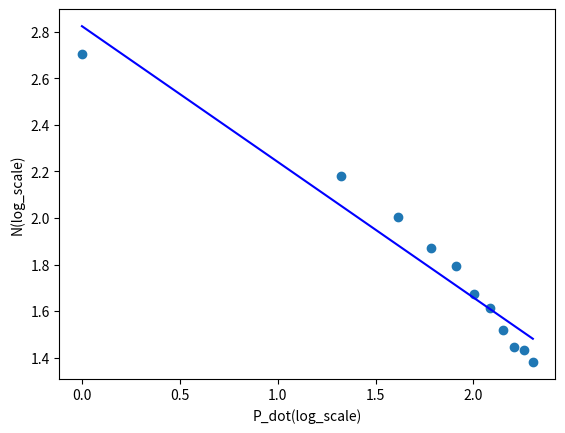

Here is the Python script that generated this plot:
import math
import random
import numpy as np
from matplotlib import pyplot as plt
N_P_DOT = np.array([84, 62, 32, 29, 28, 20, 10, 13, 8, 14, 9, 8, 9, 3, 9, 9, 5, 1, 4])
N_P_DOT_INT = [509, 152, 101, 74, 62, 47, 41, 33, 28, 27, 24]
l = len(N_P_DOT_INT)
print(l)
# INT = 0
# for i in range(l):
#     INT += N_P_DOT[i]
#     N_P_DOT_INT.append(INT)
# print(N_P_DOT_INT)
log_N_P_DOT_INT = np.log10(N_P_DOT_INT)
log_N_P_DOT = np.log10(N_P_DOT)
P_DOT = np.arange(1, l * 20, 20)
log_P_DOT = np.log10(P_DOT)
data = dict()
data['x'] = log_P_DOT
data['y'] = log_N_P_DOT_INT



def calculate_line(data):
    """
    return from data line param: dict: (a, b, da, db)
    (line in form a + bx)
    """
    n = len(data['x'])
    x = data['x'].copy()
    y = data['y'].copy()
    avar_x = 0
    avar_y = 0
    avar_x2 = 0
    avar_xy = 0
    avar_y2 = 0
    a = 0
    b = 0
    start = 0
    stop = n
    n = stop - start
    print(start, stop, n)
    for i in range(start, stop):
        avar_x += x[i] / n
        avar_y += y[i] / n
        avar_xy += x[i] * y[i] / n
        avar_x2 += x[i] ** 2 / n
        avar_y2 += y[i] ** 2 / n
    print(avar_x, avar_y)
    b = (avar_xy - avar_x * avar_y) / (avar_x2 - avar_x ** 2)
    a = avar_y - b * avar_x
    db = 1 / (n ** 0.5) * ((avar_y2 - avar_y ** 2) / (avar_x2 - avar_x ** 2) - b ** 2) ** 0.5
    da = db * (avar_x2 - avar_x ** 2) ** 0.5
    d = {'a': a, 'b': b, 'da': da, 'db': db}
    return d

params = calculate_line(data)
print(params)
plt.ylabel("N(log_scale)")
plt.xlabel("P_dot(log_scale)")
plt.scatter(log_P_DOT, log_N_P_DOT_INT)
a = params['a']
b = params['b']
plt.plot(data['x'], b * data['x'] + a, 'b')
plt.savefig("N(P_dot).png")
plt.show()